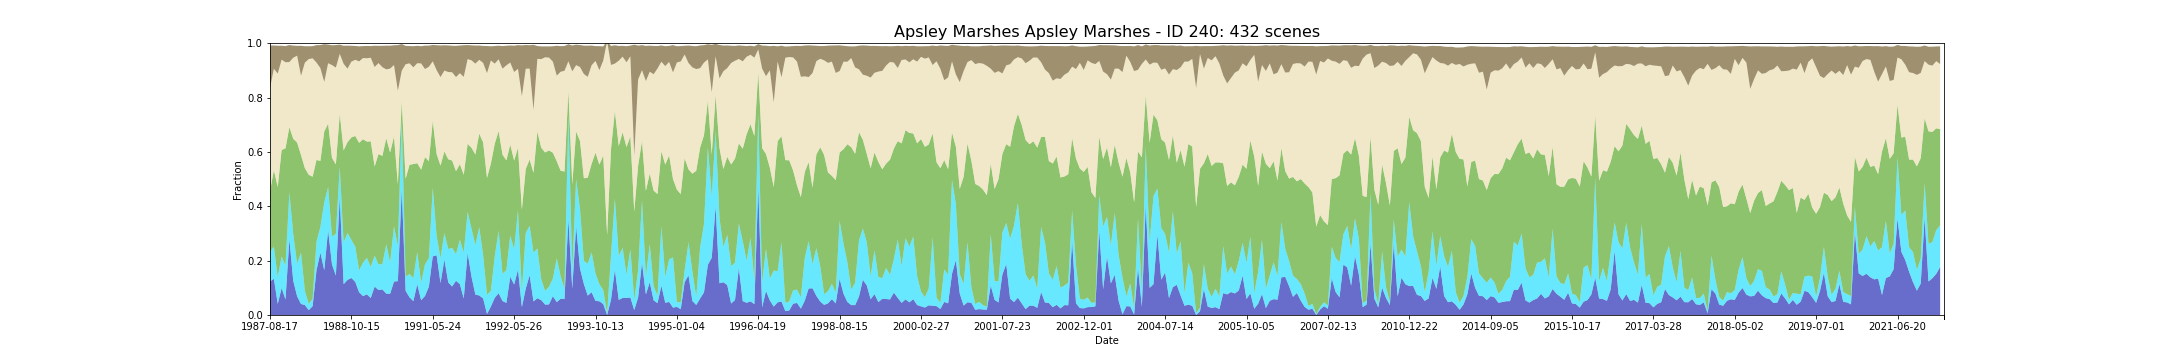

The file beside this chart, header and first rows:
feature_id, water, wet, bs, pv, npv, pc_missing, date, s3_csv_path, display_time
240, 0.1234, 0.1093, 0.1561, 0.2227, 0.3798, 0.03411, 1987-08-17T23:18:24Z, s3://dea-public-data-dev/projects/WIT/Ra…, 1987-08-17
240, 0.1331, 0.1184, 0.08578, 0.2812, 0.3732, 0.03186, 1987-09-02T23:18:50Z, s3://dea-public-data-dev/projects/WIT/Ra…, 1987-09-02
240, 0.04082, 0.09904, 0.1026, 0.3308, 0.4175, 0.001838, 1987-10-04T23:19:34Z, s3://dea-public-data-dev/projects/WIT/Ra…, 1987-10-04
240, 0.09937, 0.1158, 0.05097, 0.3917, 0.3326, 0.0, 1987-10-29T23:13:48Z, s3://dea-public-data-dev/projects/WIT/Ra…, 1987-10-29
240, 0.05678, 0.1259, 0.05949, 0.4305, 0.3167, 0.0, 1987-11-21T23:20:29Z, s3://dea-public-data-dev/projects/WIT/Ra…, 1987-11-21
240, 0.2783, 0.1736, 0.06269, 0.2394, 0.2394, 0.01971, 1987-12-07T23:20:42Z, s3://dea-public-data-dev/projects/WIT/Ra…, 1987-12-07
240, 0.1258, 0.1721, 0.0447, 0.3503, 0.2983, 0.0, 1987-12-16T23:14:40Z, s3://dea-public-data-dev/projects/WIT/Ra…, 1987-12-16
240, 0.06842, 0.1199, 0.03622, 0.4462, 0.3195, 0.0, 1988-01-01T23:14:57Z, s3://dea-public-data-dev/projects/WIT/Ra…, 1988-01-01
240, 0.04061, 0.1892, 0.1104, 0.3589, 0.2914, 0.077, 1988-01-24T23:21:32Z, s3://dea-public-data-dev/projects/WIT/Ra…, 1988-01-24
240, 0.03656, 0.05223, 0.06055, 0.4513, 0.3883, 0.08098, 1988-02-09T23:21:50Z, s3://dea-public-data-dev/projects/WIT/Ra…, 1988-02-09
240, 0.01767, 0.02339, 0.04706, 0.4747, 0.4259, 0.0, 1988-02-18T23:15:47Z, s3://dea-public-data-dev/projects/WIT/Ra…, 1988-02-18
240, 0.03268, 0.02686, 0.04485, 0.4492, 0.4357, 0.0, 1988-02-25T23:22:02Z, s3://dea-public-data-dev/projects/WIT/Ra…, 1988-02-25
240, 0.1643, 0.1054, 0.06423, 0.3008, 0.3581, 0.0, 1988-05-08T23:16:26Z, s3://dea-public-data-dev/projects/WIT/Ra…, 1988-05-08
240, 0.2293, 0.09446, 0.08471, 0.243, 0.3419, 0.0, 1988-05-31T23:22:47Z, s3://dea-public-data-dev/projects/WIT/Ra…, 1988-05-31
240, 0.1645, 0.2501, 0.1388, 0.2605, 0.1825, 0.0005106, 1988-07-02T23:22:57Z, s3://dea-public-data-dev/projects/WIT/Ra…, 1988-07-02
240, 0.3114, 0.1591, 0.06868, 0.2335, 0.2224, 0.005515, 1988-07-11T23:16:48Z, s3://dea-public-data-dev/projects/WIT/Ra…, 1988-07-11
240, 0.186, 0.1028, 0.07276, 0.2891, 0.3417, 0.0, 1988-08-03T23:23:01Z, s3://dea-public-data-dev/projects/WIT/Ra…, 1988-08-03
240, 0.1448, 0.1537, 0.08279, 0.2555, 0.3563, 0.0, 1988-08-12T23:16:49Z, s3://dea-public-data-dev/projects/WIT/Ra…, 1988-08-12
240, 0.4321, 0.1133, 0.03379, 0.1944, 0.2211, 0.0, 1988-09-20T23:23:00Z, s3://dea-public-data-dev/projects/WIT/Ra…, 1988-09-20
240, 0.1133, 0.1536, 0.06641, 0.339, 0.3184, 0.0, 1988-09-29T23:16:44Z, s3://dea-public-data-dev/projects/WIT/Ra…, 1988-09-29
240, 0.129, 0.1733, 0.08482, 0.3333, 0.2706, 0.01307, 1988-10-06T23:22:55Z, s3://dea-public-data-dev/projects/WIT/Ra…, 1988-10-06
240, 0.1362, 0.14, 0.05841, 0.3769, 0.279, 0.0, 1988-10-15T23:16:40Z, s3://dea-public-data-dev/projects/WIT/Ra…, 1988-10-15
240, 0.1218, 0.1298, 0.05089, 0.4071, 0.2801, 0.0, 1988-10-22T23:22:50Z, s3://dea-public-data-dev/projects/WIT/Ra…, 1988-10-22
240, 0.08344, 0.08109, 0.0554, 0.4688, 0.2997, 0.0, 1988-11-07T23:22:53Z, s3://dea-public-data-dev/projects/WIT/Ra…, 1988-11-07
240, 0.06954, 0.1228, 0.04415, 0.4542, 0.2987, 0.005719, 1989-01-26T23:22:15Z, s3://dea-public-data-dev/projects/WIT/Ra…, 1989-01-26
240, 0.07588, 0.1345, 0.04536, 0.4277, 0.3065, 0.0, 1989-02-27T23:22:05Z, s3://dea-public-data-dev/projects/WIT/Ra…, 1989-02-27
240, 0.0624, 0.1146, 0.04295, 0.4618, 0.3078, 0.0, 1990-03-02T23:13:15Z, s3://dea-public-data-dev/projects/WIT/Ra…, 1990-03-02
240, 0.1047, 0.1138, 0.07827, 0.3279, 0.3661, 0.0, 1990-04-12T23:06:18Z, s3://dea-public-data-dev/projects/WIT/Ra…, 1990-04-12
240, 0.09181, 0.09436, 0.06337, 0.4059, 0.3349, 0.0, 1990-04-19T23:12:31Z, s3://dea-public-data-dev/projects/WIT/Ra…, 1990-04-19
240, 0.09406, 0.09283, 0.07864, 0.3985, 0.3265, 0.0, 1990-05-05T23:12:27Z, s3://dea-public-data-dev/projects/WIT/Ra…, 1990-05-05
240, 0.07861, 0.1815, 0.0874, 0.3902, 0.2533, 0.001021, 1990-05-14T23:06:23Z, s3://dea-public-data-dev/projects/WIT/Ra…, 1990-05-14
240, 0.07792, 0.1155, 0.08433, 0.4042, 0.309, 0.0, 1990-05-21T23:12:31Z, s3://dea-public-data-dev/projects/WIT/Ra…, 1990-05-21
240, 0.1231, 0.2037, 0.07283, 0.3297, 0.2632, 0.02175, 1990-06-06T23:12:28Z, s3://dea-public-data-dev/projects/WIT/Ra…, 1990-06-06
240, 0.1246, 0.1304, 0.1683, 0.2264, 0.3433, 0.03217, 1990-07-08T23:12:25Z, s3://dea-public-data-dev/projects/WIT/Ra…, 1990-07-08
240, 0.4619, 0.2553, 0.09795, 0.06944, 0.1122, 0.01818, 1990-07-24T23:12:21Z, s3://dea-public-data-dev/projects/WIT/Ra…, 1990-07-24
240, 0.08915, 0.05167, 0.0678, 0.3605, 0.4211, 0.0, 1990-09-19T23:05:53Z, s3://dea-public-data-dev/projects/WIT/Ra…, 1990-09-19
240, 0.06505, 0.08629, 0.06355, 0.401, 0.3737, 0.0, 1990-10-12T23:11:53Z, s3://dea-public-data-dev/projects/WIT/Ra…, 1990-10-12
240, 0.05102, 0.08456, 0.0778, 0.4199, 0.3558, 0.001225, 1990-12-15T23:11:42Z, s3://dea-public-data-dev/projects/WIT/Ra…, 1990-12-15
240, 0.1132, 0.1184, 0.06404, 0.3271, 0.3679, 0.0, 1991-02-01T23:12:51Z, s3://dea-public-data-dev/projects/WIT/Ra…, 1991-02-01
240, 0.05433, 0.06434, 0.06338, 0.4159, 0.391, 0.0, 1991-02-17T23:13:10Z, s3://dea-public-data-dev/projects/WIT/Ra…, 1991-02-17
240, 0.06996, 0.1164, 0.08604, 0.3943, 0.3243, 0.0, 1991-05-08T23:14:37Z, s3://dea-public-data-dev/projects/WIT/Ra…, 1991-05-08
240, 0.1043, 0.1049, 0.07786, 0.3566, 0.3475, 0.002349, 1991-05-17T23:08:33Z, s3://dea-public-data-dev/projects/WIT/Ra…, 1991-05-17
240, 0.2158, 0.2521, 0.06036, 0.2459, 0.2195, 0.0, 1991-05-24T23:14:54Z, s3://dea-public-data-dev/projects/WIT/Ra…, 1991-05-24
240, 0.2196, 0.07139, 0.09177, 0.3016, 0.3083, 0.005821, 1991-06-18T23:09:02Z, s3://dea-public-data-dev/projects/WIT/Ra…, 1991-06-18
240, 0.1172, 0.09183, 0.1164, 0.3403, 0.326, 0.0002042, 1991-06-25T23:15:20Z, s3://dea-public-data-dev/projects/WIT/Ra…, 1991-06-25
240, 0.2038, 0.09732, 0.09317, 0.3006, 0.2975, 0.0, 1991-07-20T23:09:30Z, s3://dea-public-data-dev/projects/WIT/Ra…, 1991-07-20
240, 0.1198, 0.1231, 0.0978, 0.3301, 0.3211, 0.0, 1991-07-27T23:15:45Z, s3://dea-public-data-dev/projects/WIT/Ra…, 1991-07-27
240, 0.1048, 0.1425, 0.09752, 0.3209, 0.3249, 0.0, 1991-08-12T23:15:48Z, s3://dea-public-data-dev/projects/WIT/Ra…, 1991-08-12
240, 0.1258, 0.09835, 0.1149, 0.3049, 0.3463, 0.0, 1991-08-21T23:09:41Z, s3://dea-public-data-dev/projects/WIT/Ra…, 1991-08-21
240, 0.1135, 0.1635, 0.102, 0.2779, 0.3348, 0.001838, 1991-08-28T23:15:56Z, s3://dea-public-data-dev/projects/WIT/Ra…, 1991-08-28
240, 0.06063, 0.1693, 0.1165, 0.2859, 0.3604, 0.02982, 1991-09-06T23:09:56Z, s3://dea-public-data-dev/projects/WIT/Ra…, 1991-09-06
240, 0.2279, 0.1513, 0.0518, 0.2504, 0.3117, 0.0, 1991-09-22T23:10:04Z, s3://dea-public-data-dev/projects/WIT/Ra…, 1991-09-22
240, 0.1409, 0.1768, 0.05531, 0.2975, 0.3217, 0.0, 1991-09-29T23:16:15Z, s3://dea-public-data-dev/projects/WIT/Ra…, 1991-09-29
240, 0.07496, 0.1826, 0.06645, 0.3329, 0.3345, 0.0, 1991-10-08T23:10:10Z, s3://dea-public-data-dev/projects/WIT/Ra…, 1991-10-08
240, 0.07183, 0.251, 0.05272, 0.3444, 0.2716, 0.019, 1991-11-16T23:16:30Z, s3://dea-public-data-dev/projects/WIT/Ra…, 1991-11-16
240, 0.06076, 0.1594, 0.06246, 0.415, 0.2924, 0.0, 1991-11-25T23:10:24Z, s3://dea-public-data-dev/projects/WIT/Ra…, 1991-11-25
240, 0.003997, 0.07062, 0.09981, 0.4295, 0.3858, 0.003574, 1991-12-02T23:16:44Z, s3://dea-public-data-dev/projects/WIT/Ra…, 1991-12-02
240, 0.03093, 0.05742, 0.05235, 0.4686, 0.3793, 0.03248, 1991-12-11T23:10:34Z, s3://dea-public-data-dev/projects/WIT/Ra…, 1991-12-11
240, 0.06332, 0.1531, 0.06492, 0.414, 0.2944, 0.0, 1992-01-28T23:10:26Z, s3://dea-public-data-dev/projects/WIT/Ra…, 1992-01-28
240, 0.08017, 0.2298, 0.05008, 0.3666, 0.2642, 0.0, 1992-02-20T23:16:26Z, s3://dea-public-data-dev/projects/WIT/Ra…, 1992-02-20
... 372 more rows
